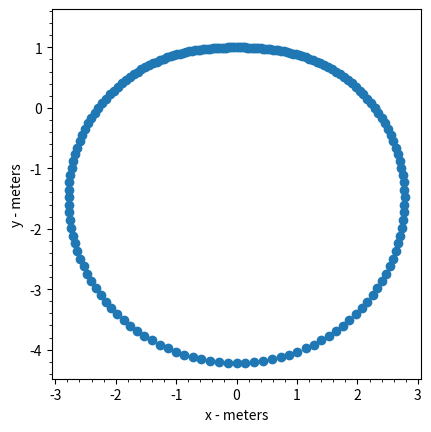

Recreate this plot in Python.
from math import sqrt, pow, sin, cos, pi
import matplotlib.pyplot as plt
import numpy as np

# constants
mass = 0.156 #(kilograms)
spring_constant = 1 #(newtons/meter)
top_radius = 1 #(meters)
gravity = 9.81 #(meters/second^2)

# open the file, wipe it, and print the top of the table
output_file = open("results.txt", "w")
output_file.truncate(0)
output_file.write("|theta\t|radius\t|x\t|y\t|\n")

# setup the arrays to store the points
x_positions = []
y_positions = []

for angle in range(0,361,2):
    # convert angle to radians for being used in the sine function
    radians_angle = angle * (pi/180)

    # calculate the values for a quadratic
    a_term = -spring_constant
    b_term = ((1/2) * spring_constant * top_radius) - ((1/2) * mass * gravity * sin(radians_angle)) + (spring_constant * top_radius) - (mass * gravity * sin(radians_angle))
    c_term = ((3/2) * mass * top_radius * gravity) - ((1/2) * spring_constant * pow(top_radius, 2))

    # calculate the length of the radius with the quadratic formula
    radius = (-(b_term) - sqrt( pow(b_term, 2) - (4 * a_term * c_term ))) / (2 * a_term)

    # convert from polar coordinates to cartesian
    x_position = radius * cos(radians_angle)
    y_position = radius * sin(radians_angle)
    x_positions.append(x_position)
    y_positions.append(y_position)

    # print out the angle and radius
    output_file.write(f"|{angle:7}|{radius:4.9f}|{x_position:4.9f}|{y_position:4.9f}|\n")

# setup the plot
plt.scatter(np.array(x_positions), np.array(y_positions))
plt.minorticks_on()
plt.axis("square")
plt.xlabel("x - meters")
plt.ylabel("y - meters")
plt.savefig("results.png")
